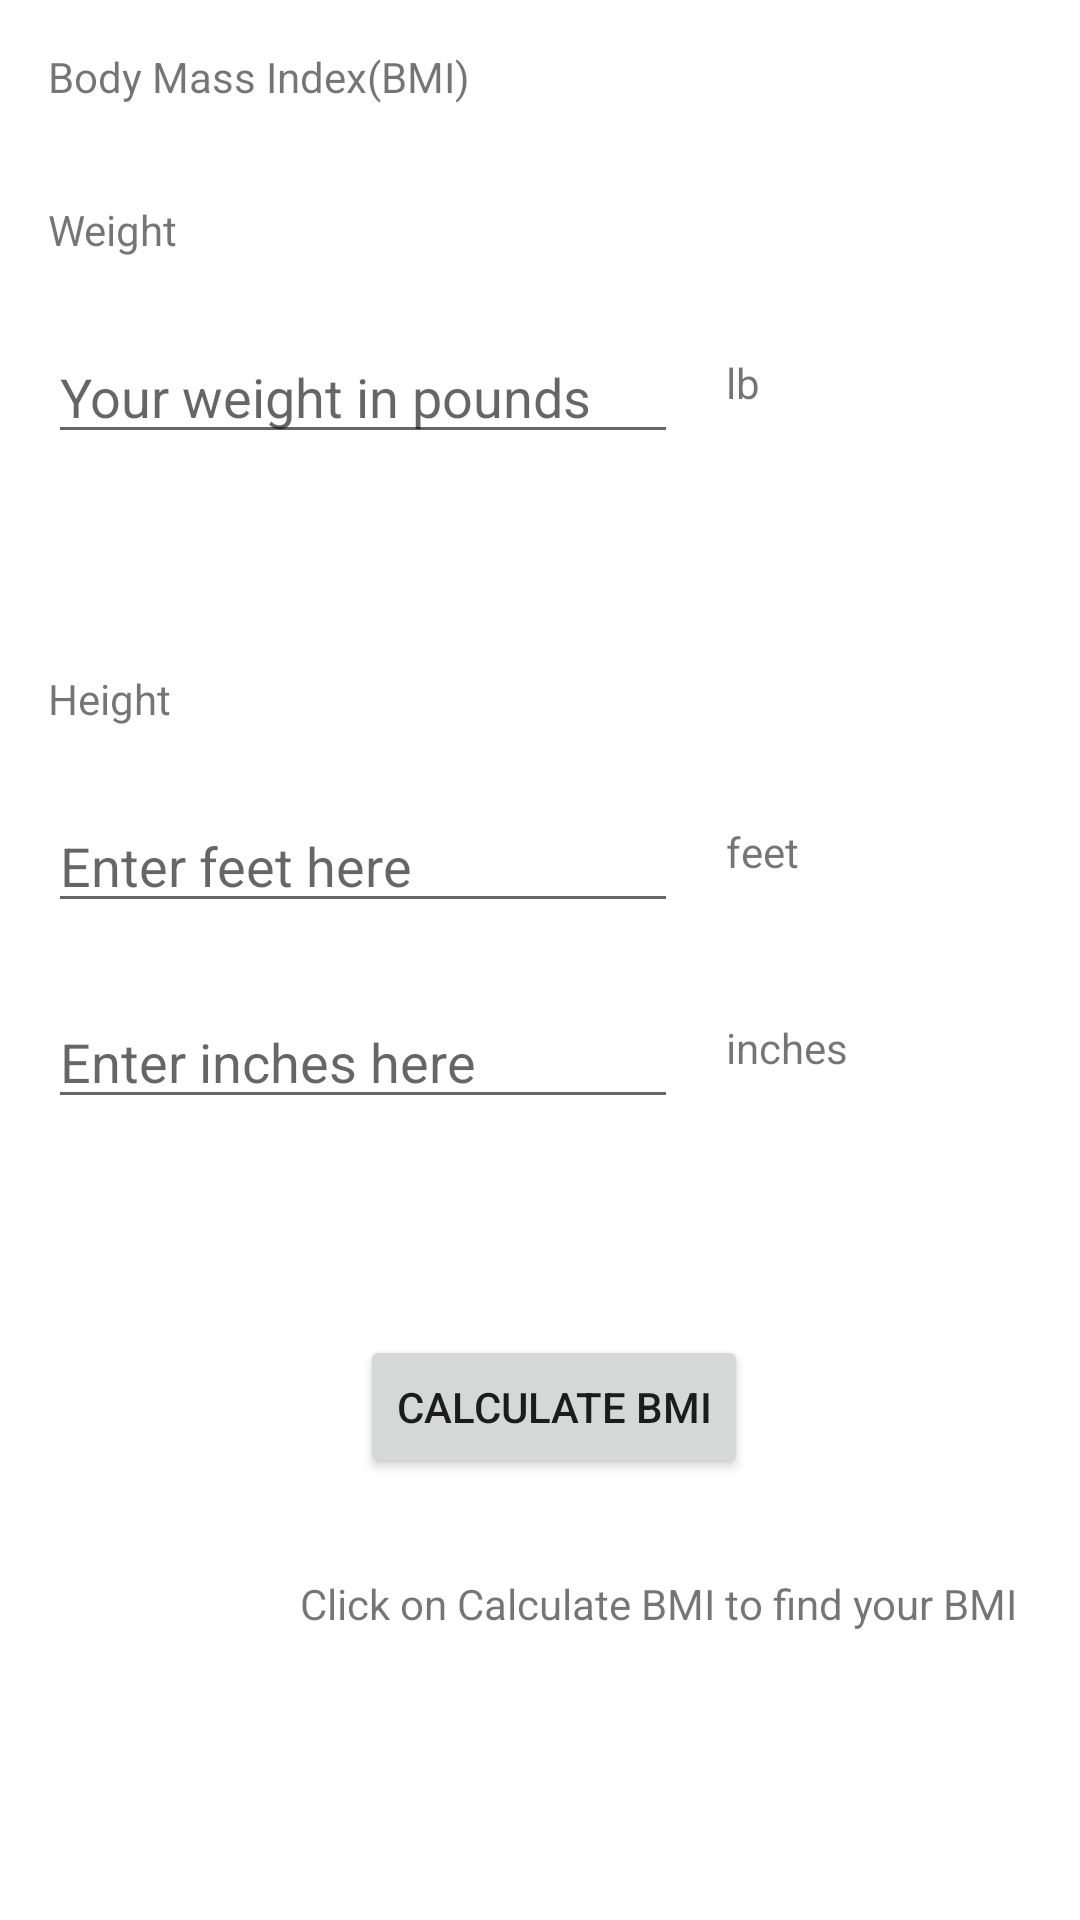

Android layout source for this screen:
<!-- AndroidManifest.xml: application theme Theme.CS4520_InClass_Ziyang8317 -->
<!-- res/layout/activity_in_class01.xml -->
<?xml version="1.0" encoding="utf-8"?>
<androidx.constraintlayout.widget.ConstraintLayout xmlns:android="http://schemas.android.com/apk/res/android"
    xmlns:app="http://schemas.android.com/apk/res-auto"
    xmlns:tools="http://schemas.android.com/tools"
    android:layout_width="match_parent"
    android:layout_height="match_parent"
    tools:context=".InClass01">

    <TextView
        android:id="@+id/BMI_Title"
        android:layout_width="wrap_content"
        android:layout_height="wrap_content"
        android:layout_marginStart="16dp"
        android:layout_marginTop="16dp"
        android:text="@string/BMI_Title"
        app:layout_constraintStart_toStartOf="parent"
        app:layout_constraintTop_toTopOf="parent" />

    <TextView
        android:id="@+id/weight_Title"
        android:layout_width="wrap_content"
        android:layout_height="wrap_content"
        android:layout_marginStart="16dp"
        android:layout_marginTop="32dp"
        android:text="@string/weight_Title"
        app:layout_constraintStart_toStartOf="parent"
        app:layout_constraintTop_toBottomOf="@+id/BMI_Title" />

    <com.google.android.material.textfield.TextInputLayout
        android:id="@+id/textInputLayout"
        android:layout_width="409dp"
        android:layout_height="wrap_content"
        tools:layout_editor_absoluteX="1dp"
        tools:layout_editor_absoluteY="481dp" />

    <EditText
        android:id="@+id/weight_input"
        android:layout_width="wrap_content"
        android:layout_height="wrap_content"
        android:layout_marginStart="16dp"
        android:layout_marginTop="24dp"
        android:ems="10"
        android:hint="@string/weight_Reminder"
        android:inputType="number|numberDecimal"
        app:layout_constraintStart_toStartOf="parent"
        app:layout_constraintTop_toBottomOf="@+id/weight_Title" />

    <TextView
        android:id="@+id/weight_unit"
        android:layout_width="49dp"
        android:layout_height="56dp"
        android:layout_marginStart="16dp"
        android:layout_marginTop="8dp"
        android:text="@string/weight_unit"
        app:layout_constraintEnd_toEndOf="parent"
        app:layout_constraintHorizontal_bias="0.0"
        app:layout_constraintStart_toEndOf="@+id/weight_input"
        app:layout_constraintTop_toTopOf="@+id/weight_input" />

    <TextView
        android:id="@+id/height_Title"
        android:layout_width="wrap_content"
        android:layout_height="wrap_content"
        android:layout_marginStart="16dp"
        android:layout_marginTop="72dp"
        android:text="@string/height_Title"
        app:layout_constraintStart_toStartOf="parent"
        app:layout_constraintTop_toBottomOf="@+id/weight_input" />

    <EditText
        android:id="@+id/feet_input"
        android:layout_width="wrap_content"
        android:layout_height="wrap_content"
        android:layout_marginStart="16dp"
        android:layout_marginTop="24dp"
        android:ems="10"
        android:hint="@string/feet_hint"
        android:inputType="none|number|numberDecimal"
        app:layout_constraintStart_toStartOf="parent"
        app:layout_constraintTop_toBottomOf="@+id/height_Title" />

    <EditText
        android:id="@+id/inches_input"
        android:layout_width="wrap_content"
        android:layout_height="wrap_content"
        android:layout_marginStart="16dp"
        android:layout_marginTop="24dp"
        android:ems="10"
        android:hint="@string/inch_hint"
        android:inputType="none|numberDecimal"
        app:layout_constraintStart_toStartOf="parent"
        app:layout_constraintTop_toBottomOf="@+id/feet_input" />

    <TextView
        android:id="@+id/feet_unit"
        android:layout_width="wrap_content"
        android:layout_height="wrap_content"
        android:layout_marginStart="16dp"
        android:layout_marginTop="8dp"
        android:text="@string/feet_unit"
        app:layout_constraintStart_toEndOf="@+id/feet_input"
        app:layout_constraintTop_toTopOf="@+id/feet_input" />

    <TextView
        android:id="@+id/inches_unit"
        android:layout_width="wrap_content"
        android:layout_height="wrap_content"
        android:layout_marginStart="16dp"
        android:layout_marginTop="8dp"
        android:text="@string/inches_unit"
        app:layout_constraintStart_toEndOf="@+id/inches_input"
        app:layout_constraintTop_toTopOf="@+id/inches_input" />

    <Button
        android:id="@+id/button_calculate"
        android:layout_width="wrap_content"
        android:layout_height="wrap_content"
        android:layout_gravity="center_horizontal"
        android:layout_marginStart="120dp"
        android:layout_marginTop="72dp"
        android:gravity="center"
        android:text="@string/button_calculate"
        app:layout_constraintStart_toStartOf="@+id/textInputLayout"
        app:layout_constraintTop_toBottomOf="@+id/inches_input" />

    <TextView
        android:id="@+id/textResult"
        android:layout_width="wrap_content"
        android:layout_height="wrap_content"
        android:layout_marginStart="100dp"
        android:layout_marginTop="32dp"
        android:text="@string/text_result"
        app:layout_constraintStart_toStartOf="@+id/textInputLayout"
        app:layout_constraintTop_toBottomOf="@+id/button_calculate" />

    <TextView
        android:id="@+id/BMIStatus"
        android:layout_width="wrap_content"
        android:layout_height="wrap_content"
        android:layout_marginTop="16dp"
        app:layout_constraintStart_toStartOf="@+id/textResult"
        app:layout_constraintTop_toBottomOf="@+id/textResult" />
</androidx.constraintlayout.widget.ConstraintLayout>
<!-- resources referenced by this layout -->
<resources>
  <string name="BMI_Title">Body Mass Index(BMI)</string>
  <string name="button_calculate">Calculate BMI</string>
  <string name="feet_hint">Enter feet here</string>
  <string name="feet_unit">feet</string>
  <string name="height_Title">Height</string>
  <string name="inch_hint">Enter inches here</string>
  <string name="inches_unit">inches</string>
  <string name="text_result">Click on Calculate BMI to find your BMI</string>
  <string name="weight_Reminder">Your weight in pounds</string>
  <string name="weight_Title">Weight</string>
  <string name="weight_unit">lb</string>
  <style name="Theme.CS4520_InClass_Ziyang8317" parent="Theme.MaterialComponents.DayNight.DarkActionBar">
          
          <item name="colorPrimary">@color/purple_500</item>
          <item name="colorPrimaryVariant">@color/purple_700</item>
          <item name="colorOnPrimary">@color/white</item>
          
          <item name="colorSecondary">@color/teal_200</item>
          <item name="colorSecondaryVariant">@color/teal_700</item>
          <item name="colorOnSecondary">@color/black</item>
          
          <item name="android:statusBarColor">?attr/colorPrimaryVariant</item>
          
      </style>
  <!-- not gathered from this repository: default colours our renderer supplied (Android Studio template values) -->
  <color name="purple_500">#FF6200EE</color>
  <color name="purple_700">#FF3700B3</color>
  <color name="teal_200">#FF03DAC5</color>
  <color name="teal_700">#FF018786</color>
  <color name="black">#FF000000</color>
  <color name="white">#FFFFFFFF</color>
</resources>
